Run: headless pygame with SDL's dummy video driver; simulated clock (each Clock.tick advances the game by its frame time, no real sleeping); random seed 0; keys injected as events and as key.get_pressed() state; no mouse input.
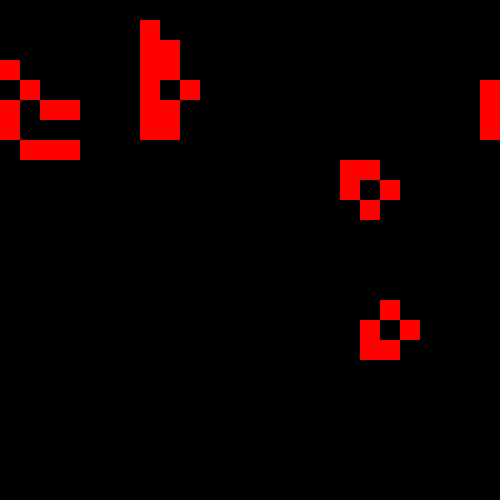
Frame 1 of 4 · flips 1–60 · no input
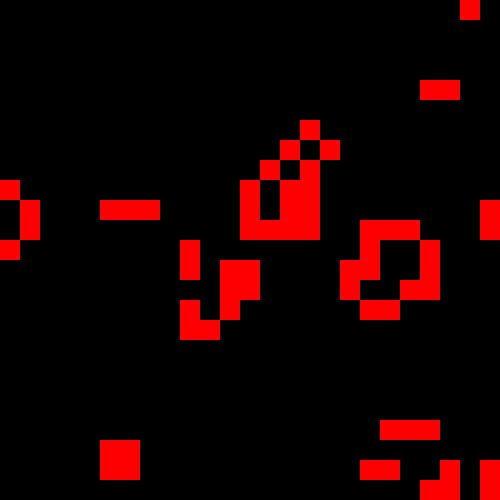
Frame 2 of 4 · flips 61–180 · tapped SPACE, RETURN · held RIGHT (→), D
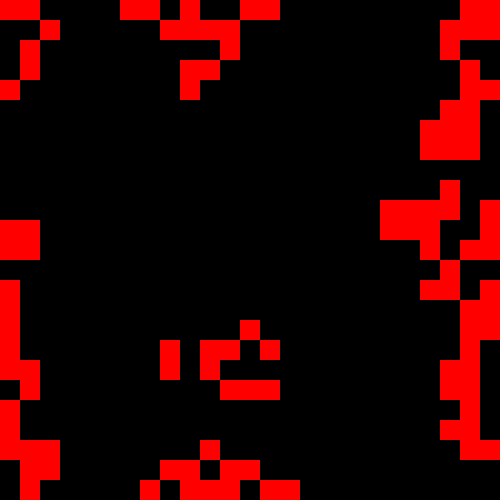
Frame 3 of 4 · flips 181–300 · held DOWN (↓), S
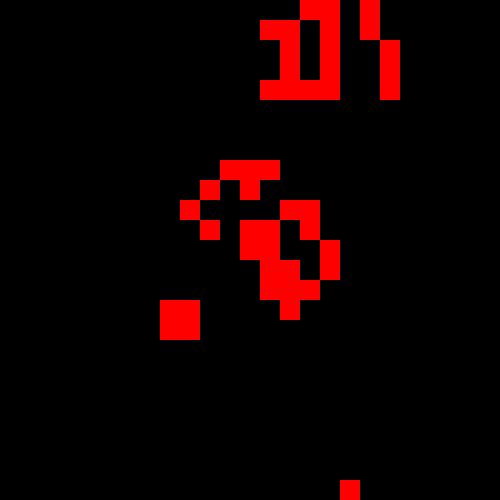
Frame 4 of 4 · flips 301–420 · held LEFT (←), A, UP (↑), W

The pygame program that drew these frames:

import pygame as p
import random
from pygame.locals import *

root = p.display.set_mode((500 , 500))
cells = [[random.choice([0 , 1]) for j in range(root.get_width() // 20)] for i in range(root.get_height() // 20)]


def near(pos: list , system=[[-1 , -1] , [-1 , 0] , [-1 , 1] , [0 , -1] , [0 , 1] , [1 , -1] , [1 , 0] , [1 , 1]]):
    count = 0
    for i in system:
        if cells[(pos[0] + i[0]) % len(cells)][(pos[1] + i[1]) % len(cells[0])]:
            count += 1
    return count


while 1:
    root.fill((255 , 255 , 255))

    for i in p.event.get():
        if i.type == QUIT:
            quit()

    for i in range(0 , len(cells)):
        for j in range(0 , len(cells[i])):
            print(cells[i][j],i,j)
            p.draw.rect(root , (255 * cells[i][j] % 256 , 0 , 0) , [i * 20 , j * 20 , 20 , 20])

    p.display.update()
    cells2 = [[0 for j in range(len(cells[0]))] for i in range(len(cells))]
    for i in range(len(cells)):
        for j in range(len(cells[0])):
            if cells[i][j]:
                if near([i , j]) not in (2 , 3):
                    cells2[i][j] = 0
                    continue
                cells2[i][j] = 1
                continue
            if near([i , j]) == 3:
                cells2[i][j] = 1
                continue
            cells2[i][j] = 0
    cells = cells2
